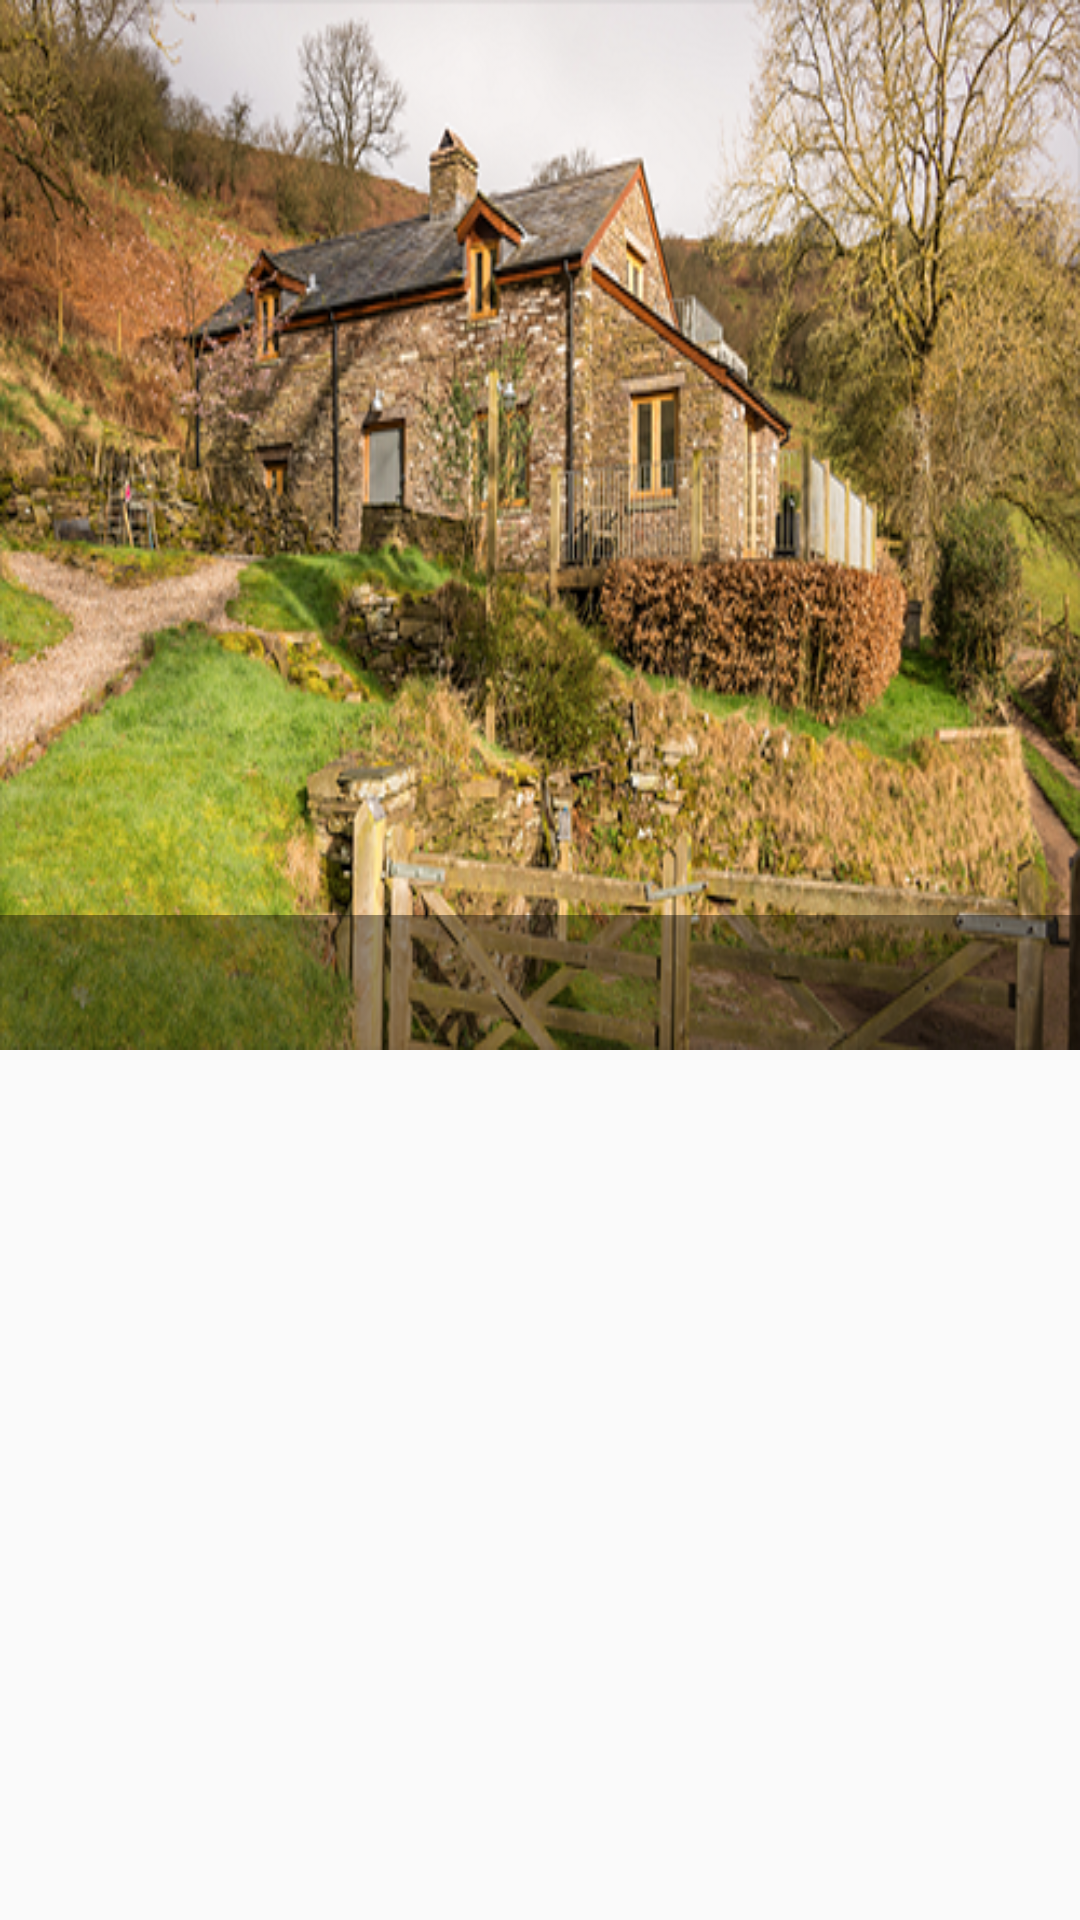

Android layout source for this screen:
<!-- AndroidManifest.xml: application theme AppTheme -->
<!-- res/layout/activity_household_div_info.xml -->
<?xml version="1.0" encoding="utf-8"?>
<layout xmlns:android="http://schemas.android.com/apk/res/android"
    xmlns:tools="http://schemas.android.com/tools"
    android:layoutDirection="ltr"
    xmlns:app="http://schemas.android.com/apk/res-auto"
    tools:context=".ui.HouseholdDivInfoActivity">

    <data>

        <import type="android.view.View" />

        <variable
            name="callback"
            type="edu.aku.hassannaqvi.nns2018_teamleadersapp.ui.HouseholdDivInfoActivity" />
    </data>

    <android.support.design.widget.CoordinatorLayout

        android:layout_width="match_parent"
        android:layout_height="match_parent">

        <android.support.design.widget.AppBarLayout
            android:id="@+id/appbar"
            android:layout_width="match_parent"
            android:layout_height="350dp"
            android:fitsSystemWindows="true"
            android:theme="@style/ThemeOverlay.AppCompat.Dark.ActionBar">

            <android.support.design.widget.CollapsingToolbarLayout
                android:id="@+id/collapsing_toolbar"
                android:layout_width="match_parent"
                android:layout_height="match_parent"
                android:fitsSystemWindows="true"
                android:theme="@style/ThemeOverlay.AppCompat.Dark"
                app:contentScrim="?attr/colorPrimary"

                app:expandedTitleTextAppearance="@style/TextAppearance.Design.CollapsingToolbar.Expanded.Shadow"

                app:layout_scrollFlags="scroll|exitUntilCollapsed">

                <RelativeLayout
                    android:layout_width="match_parent"
                    android:layout_height="match_parent"
                    app:layout_collapseMode="parallax">

                    <ImageView
                        android:layout_width="match_parent"
                        android:layout_height="match_parent"
                        android:background="@drawable/housecover2"
                        android:fitsSystemWindows="true"
                        android:scaleType="centerCrop"
                        app:layout_collapseMode="parallax" />

                    <View
                        android:layout_width="match_parent"
                        android:layout_height="45dp"
                        android:layout_alignParentBottom="true"
                        android:background="@color/blackOverlay" />

                </RelativeLayout>

                <android.support.v7.widget.Toolbar
                    android:id="@+id/toolbar"
                    android:layout_width="match_parent"
                    android:layout_height="?attr/actionBarSize"
                    android:textAlignment="center"
                    app:layout_collapseMode="pin"
                    app:popupTheme="@style/ThemeOverlay.AppCompat.Light" />

            </android.support.design.widget.CollapsingToolbarLayout>
        </android.support.design.widget.AppBarLayout>

        <android.support.v4.widget.NestedScrollView
            android:layout_width="match_parent"
            android:layout_height="match_parent"
            app:layout_behavior="@string/appbar_scrolling_view_behavior">

            <LinearLayout
                android:layout_width="match_parent"
                android:layout_height="match_parent"
                android:orientation="vertical"
                android:paddingLeft="@dimen/article_keylines"
                android:paddingRight="@dimen/md_keylines"
                android:paddingTop="@dimen/md_keylines">

                <android.support.v7.widget.RecyclerView
                    android:id="@+id/recyclerBlClusters"
                    android:layout_width="match_parent"
                    android:layout_height="wrap_content"
                    android:layout_marginBottom="8dp"
                    android:layout_marginEnd="8dp"
                    android:layout_marginStart="8dp"
                    android:scrollbars="vertical"
                    app:layout_constraintBottom_toBottomOf="parent"
                    app:layout_constraintEnd_toEndOf="parent"
                    app:layout_constraintStart_toStartOf="parent"
                    app:layout_constraintTop_toBottomOf="@+id/appbar"
                    tools:listitem="@layout/rand_cluster_list" />

            </LinearLayout>

        </android.support.v4.widget.NestedScrollView>

    </android.support.design.widget.CoordinatorLayout>


</layout>
<!-- res/layout/rand_cluster_list.xml (included above) -->
<?xml version="1.0" encoding="utf-8"?>
<android.support.v7.widget.CardView xmlns:android="http://schemas.android.com/apk/res/android"
    xmlns:card_view="http://schemas.android.com/tools"
    android:id="@+id/cv"
    android:layout_width="match_parent"
    android:layout_height="wrap_content"
    card_view:cardCornerRadius="3dp"
    card_view:cardElevation="4dp"
    android:layout_marginBottom="10dp"
    card_view:cardUseCompatPadding="true">

    <LinearLayout xmlns:android="http://schemas.android.com/apk/res/android"
        android:layout_width="match_parent"
        android:layout_height="80dp"
        android:orientation="horizontal">

        <ImageView
            android:id="@+id/icon"
            android:layout_width="0dp"
            android:layout_height="match_parent"
            android:layout_gravity="center_horizontal"
            android:layout_marginLeft="2dp"
            android:layout_weight="15"
            android:gravity="center|start"
            android:padding="@dimen/_3sdp"
            android:src="@drawable/home2" />

        <LinearLayout
            android:layout_width="0dp"
            android:layout_height="wrap_content"
            android:layout_marginLeft="@dimen/_1sdp"
            android:layout_marginRight="@dimen/_1sdp"
            android:layout_marginTop="@dimen/_2sdp"
            android:layout_weight="90"
            android:orientation="horizontal">

            <LinearLayout
                android:layout_width="0dp"
                android:layout_height="match_parent"
                android:layout_marginBottom="@dimen/_2sdp"
                android:layout_marginRight="1dp"
                android:layout_weight="50">

                <RelativeLayout
                    android:layout_width="match_parent"
                    android:layout_height="match_parent">

                    <TextView
                        android:id="@+id/txtcluster"
                        android:layout_width="102dp"
                        android:layout_height="45dp"
                        android:paddingBottom="@dimen/_2sdp"
                        android:paddingTop="@dimen/_2sdp"
                        android:text="CLUSTER"
                        android:textColor="@android:color/black"
                        android:textSize="20sp" />

                    <TextView
                        android:id="@+id/clusterCode"
                        android:layout_width="181dp"
                        android:layout_height="85dp"
                        android:layout_alignParentEnd="true"
                        android:layout_alignParentTop="true"
                        android:layout_gravity="center"
                        android:gravity="center|start"
                        android:paddingLeft="10dp"
                        android:text="7071"
                        android:textColor="@android:color/black"
                        android:textSize="30sp" />

                </RelativeLayout>

            </LinearLayout>

            <LinearLayout
                android:layout_width="0dp"
                android:layout_height="match_parent"
                android:layout_marginBottom="@dimen/_2sdp"
                android:layout_weight="40"
                android:orientation="vertical"
                android:padding="1dp">

                <TextView
                    android:id="@+id/totalHH"
                    android:layout_width="match_parent"
                    android:layout_height="@dimen/_18sdp"
                    android:layout_gravity="center"
                    android:layout_marginBottom="1dp"
                    android:gravity="right"
                    android:paddingBottom="@dimen/_1sdp"
                    android:paddingRight="@dimen/_10sdp"
                    android:text="Total HH: 20"
                    android:textColor="@android:color/black"
                    android:textSize="17sp" />

                <TextView
                    android:id="@+id/rndDate"
                    android:layout_width="match_parent"
                    android:layout_height="@dimen/_17sdp"
                    android:layout_gravity="center"
                    android:layout_marginBottom="1dp"
                    android:gravity="right"
                    android:paddingBottom="@dimen/_1sdp"
                    android:paddingRight="@dimen/_10sdp"
                    android:text="date"
                    android:textColor="@android:color/black"
                    android:textSize="17sp" />

            </LinearLayout>

        </LinearLayout>

    </LinearLayout>
</android.support.v7.widget.CardView>
<!-- resources referenced by this layout -->
<resources>
  <color name="blackOverlay">#66000000</color>
  <!-- drawable housecover2: png bitmap (drawable, 417392 bytes) -->
  <style name="AppTheme" parent="Theme.AppCompat.Light.DarkActionBar">
          <item name="android:scrollViewStyle">@style/BackgroundStyle</item>
          <item name="android:actionBarTheme">@style/ActionBarTheme</item>
          <item name="android:editTextStyle">@style/textInput</item>
          <item name="android:editTextPreferenceStyle">@style/textInput</item>
          <item name="android:checkboxStyle">@style/checkbox</item>
          <item name="android:radioButtonStyle">@style/radiobutton</item>
          <item name="android:spinnerStyle">@style/spinnerStyle</item>
          <item name="android:spinnerItemStyle">@style/SpinnerItem</item>
          <item name="android:spinnerDropDownItemStyle">@style/SpinnerDropDownItem</item>
          <item name="android:popupMenuStyle">@style/MyPopupMenu</item>
  
          
      </style>
  <style name="BackgroundStyle" parent="android:Widget.Material.Light.ScrollView">
          <item name="android:background">@drawable/background_inner</item>
          <item name="android:padding">24dp</item>
      </style>
  <style name="ActionBarTheme" parent="android:Theme.Material.Light.DarkActionBar">
          
          <item name="background">@color/colorPrimary</item>
      </style>
  <style name="textInput" parent="android:Widget.Material.Light.EditText">
          <item name="android:textSize">24sp</item>
          <item name="android:background">#d6d6d6</item>
          <item name="android:padding">16dp</item>
          <item name="android:typeface">serif</item>
          <item name="android:textColorHint">@color/colorPrimaryAlpha</item>
  
      </style>
  <style name="checkbox" parent="android:Widget.Material.Light.CompoundButton.CheckBox">
          <item name="android:layout_gravity">right</item>
          <item name="android:layout_width">match_parent</item>
          <item name="android:layout_height">wrap_content</item>
          <item name="android:button">@null</item>
          <item name="android:textSize">24sp</item>
          <item name="android:typeface">serif</item>
          <item name="android:drawableRight">?android:attr/listChoiceIndicatorMultiple</item>
          <item name="android:background">#d6d6d6</item>
          <item name="android:padding">4dp</item>
  
      </style>
  <style name="radiobutton" parent="android:Widget.Material.Light.CompoundButton.RadioButton">
          <item name="android:layout_width">wrap_content</item>
          <item name="android:layout_height">wrap_content</item>
          <item name="android:button">@null</item>
          <item name="android:drawableRight">@android:drawable/btn_radio</item>
          <item name="android:textSize">24sp</item>
          <item name="android:typeface">serif</item>
          <item name="android:background">#d6d6d6</item>
          <item name="android:padding">8dp</item>
      </style>
  <style name="spinnerStyle" parent="android:Widget.Spinner">
          <item name="android:background">#efefef</item>
          <item name="android:clickable">true</item>
      </style>
  <style name="SpinnerItem">
          <item name="android:textAppearance">@style/SpinnerItemText</item>
      </style>
  <style name="SpinnerDropDownItem">
          <item name="android:textColor">@color/colorPrimary</item>
          <item name="android:background">#efefef</item>
          <item name="android:padding">8dp</item>
      </style>
  <style name="MyPopupMenu" parent="android:Theme.Material.Light.DarkActionBar">
          <item name="android:popupBackground">@android:color/black</item>
      </style>
  <!-- drawable background_inner: png bitmap (drawable-v24, 254336 bytes) -->
  <color name="colorPrimary">#3071D5</color>
  <color name="colorPrimaryAlpha">#607d8b</color>
  <style name="SpinnerItemText">
          <item name="android:textSize">24sp</item>
          <item name="android:typeface">serif</item>
      </style>
</resources>
